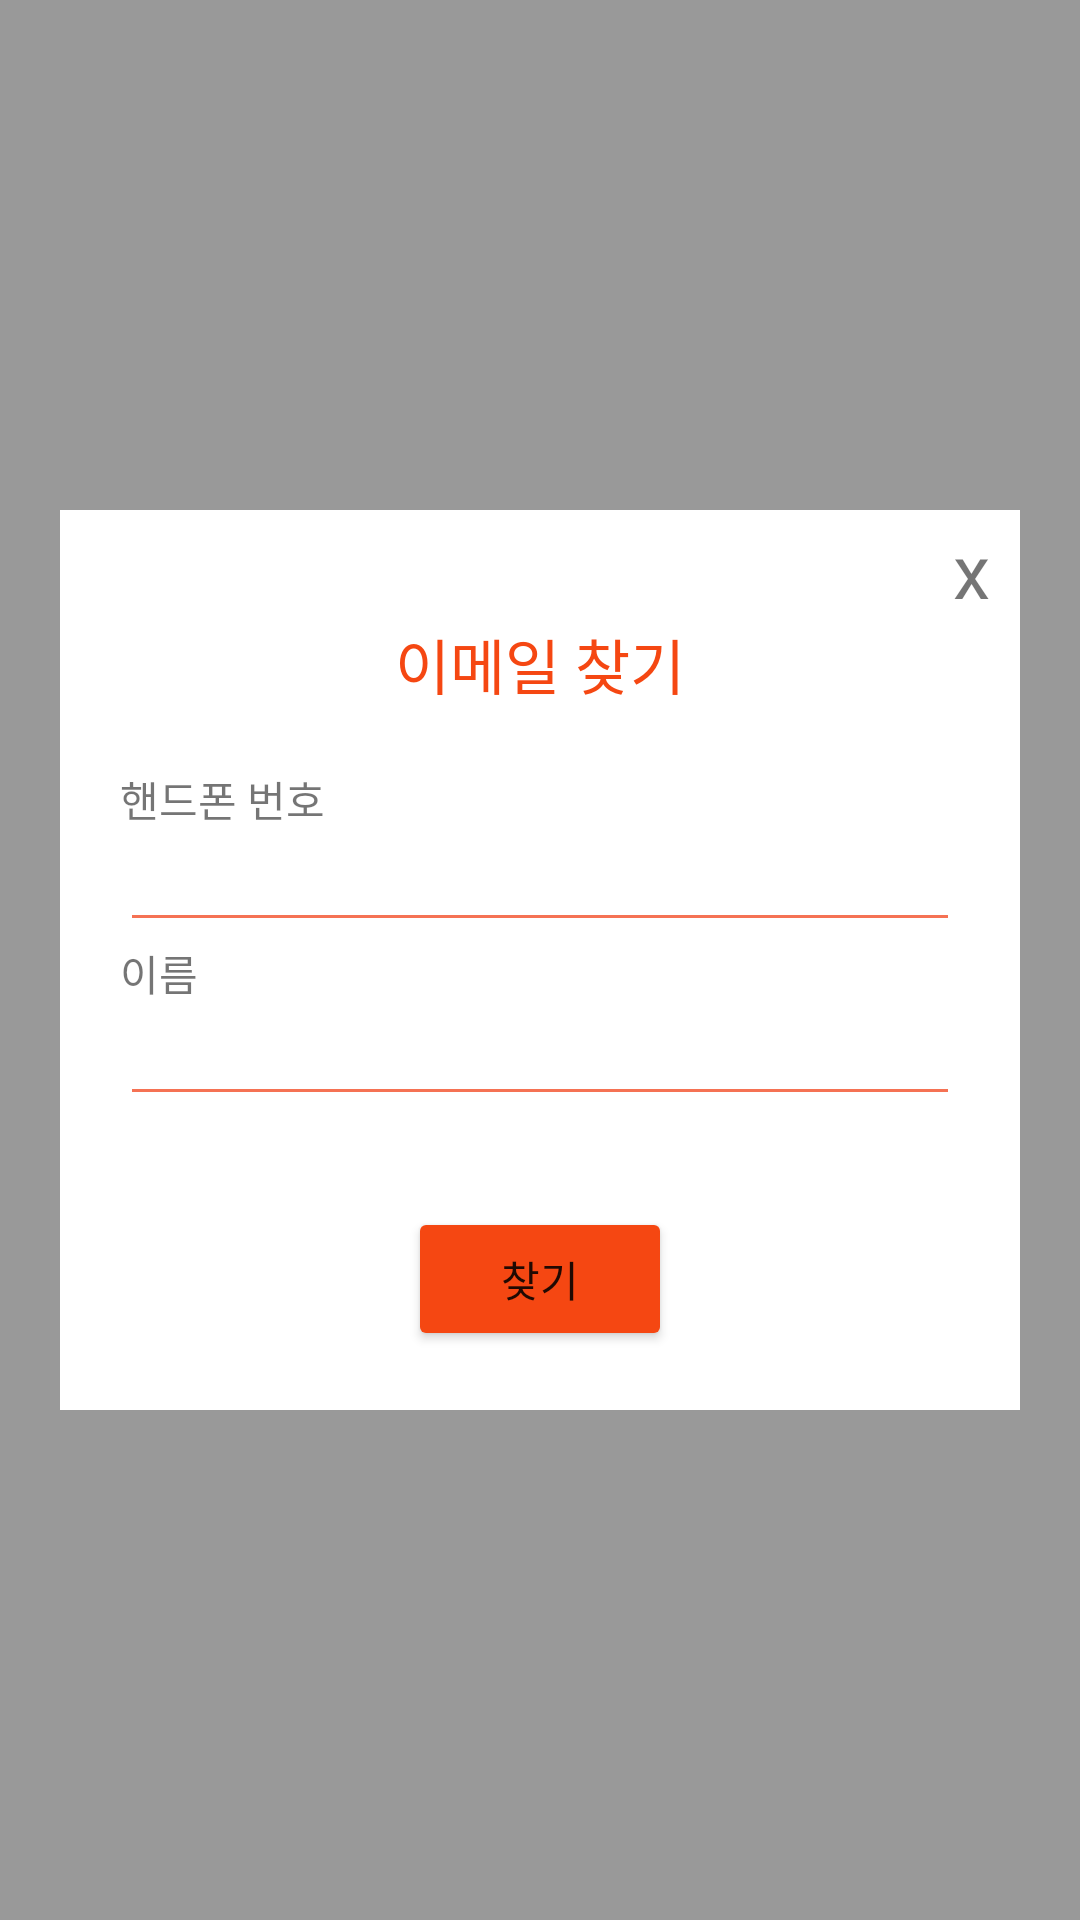

Layout XML and referenced resources for this Android screen:
<!-- AndroidManifest.xml: application theme Theme.RMC -->
<!-- res/layout/search_email.xml -->
<?xml version="1.0" encoding="utf-8"?>
<androidx.constraintlayout.widget.ConstraintLayout xmlns:android="http://schemas.android.com/apk/res/android"
    xmlns:app="http://schemas.android.com/apk/res-auto"
    xmlns:tools="http://schemas.android.com/tools"
    android:id="@+id/bt_sendEmail"
    android:layout_width="match_parent"
    android:layout_height="match_parent"
    android:background="@color/transparent">

    <LinearLayout
        android:layout_width="match_parent"
        android:layout_height="300dp"
        android:layout_marginStart="20dp"
        android:layout_marginLeft="20dp"
        android:layout_marginEnd="20dp"
        android:layout_marginRight="20dp"
        android:background="@color/white"
        android:orientation="vertical"
        app:layout_constraintBottom_toBottomOf="parent"
        app:layout_constraintEnd_toEndOf="parent"
        app:layout_constraintHorizontal_bias="0.0"
        app:layout_constraintStart_toStartOf="parent"
        app:layout_constraintTop_toTopOf="parent">

        <TextView
            android:id="@+id/cancel"
            android:layout_width="wrap_content"
            android:layout_height="wrap_content"
            android:layout_gravity="right"
            android:layout_marginTop="3dp"
            android:layout_marginRight="10dp"
            android:text="x"
            android:textSize="25sp" />

        <TextView
            android:layout_width="match_parent"
            android:layout_height="wrap_content"
            android:layout_marginBottom="20dp"
            android:gravity="center_horizontal"
            android:text="이메일 찾기"
            android:textColor="@color/themeColor"
            android:textSize="20sp" />


        <TextView
            android:id="@+id/textView8"
            android:layout_width="wrap_content"
            android:layout_height="wrap_content"
            android:layout_marginLeft="20dp"
            android:text="핸드폰 번호" />

        <EditText
            android:id="@+id/et_phonNum"
            style="@style/modifiedEditText"
            android:layout_width="match_parent"
            android:layout_height="wrap_content"
            android:layout_marginStart="20dp"
            android:layout_marginLeft="20dp"
            android:layout_marginEnd="20dp"
            android:layout_marginRight="20dp" />

        <TextView
            android:id="@+id/textView9"
            android:layout_width="wrap_content"
            android:layout_height="wrap_content"
            android:layout_marginLeft="20dp"
            android:text="이름" />

        <EditText
            android:id="@+id/et_nameForId"
            style="@style/modifiedEditText"
            android:layout_width="match_parent"
            android:layout_height="wrap_content"
            android:layout_marginStart="20dp"
            android:layout_marginLeft="20dp"
            android:layout_marginEnd="20dp"
            android:layout_marginRight="20dp" />

        <TextView
            android:id="@+id/foundEmail"
            android:layout_width="match_parent"
            android:layout_height="wrap_content"
            android:layout_marginStart="25dp"
            android:layout_marginLeft="25dp"
            android:textColor="#3F51B5"
            android:textSize="15sp" />

        <Button
            android:id="@+id/button2"
            android:layout_width="wrap_content"
            android:layout_height="wrap_content"
            android:layout_gravity="center_horizontal"
            android:layout_marginTop="10dp"
            android:text="찾기"
            app:backgroundTint="@color/themeColor"
            app:cornerRadius="30dp" />

    </LinearLayout>


</androidx.constraintlayout.widget.ConstraintLayout>
<!-- resources referenced by this layout -->
<resources>
  <color name="themeColor">#F54712</color>
  <color name="transparent">#66000000</color>
  <color name="white">#FFFFFFFF</color>
  <style name="modifiedEditText" parent="parent">
          <item name="android:textSize">@dimen/newsMoreTextSize</item>
          <item name="android:backgroundTint">@color/primaryTextColor</item>
      </style>
  <style name="Theme.RMC" parent="Theme.MaterialComponents.DayNight.NoActionBar">
          
          <item name="colorPrimary">@color/purple_500</item>
          <item name="colorPrimaryVariant">@color/purple_700</item>
          <item name="colorOnPrimary">@color/white</item>
          
          <item name="colorSecondary">@color/teal_200</item>
          <item name="colorSecondaryVariant">@color/teal_700</item>
          <item name="colorOnSecondary">@color/black</item>
          
          <item name="android:statusBarColor" tools:targetApi="l">?attr/colorPrimaryVariant</item>
          
      </style>
  <style name="parent">
          <item name="android:layout_width">match_parent</item>
          <item name="android:layout_height">wrap_content</item>
      </style>
  <dimen name="newsMoreTextSize">15sp</dimen>
  <color name="primaryTextColor">#F57254</color>
  <color name="purple_500">#FF6200EE</color>
  <color name="purple_700">#FF3700B3</color>
  <color name="teal_200">#FF03DAC5</color>
  <color name="teal_700">#FF018786</color>
  <color name="black">#FF000000</color>
</resources>
